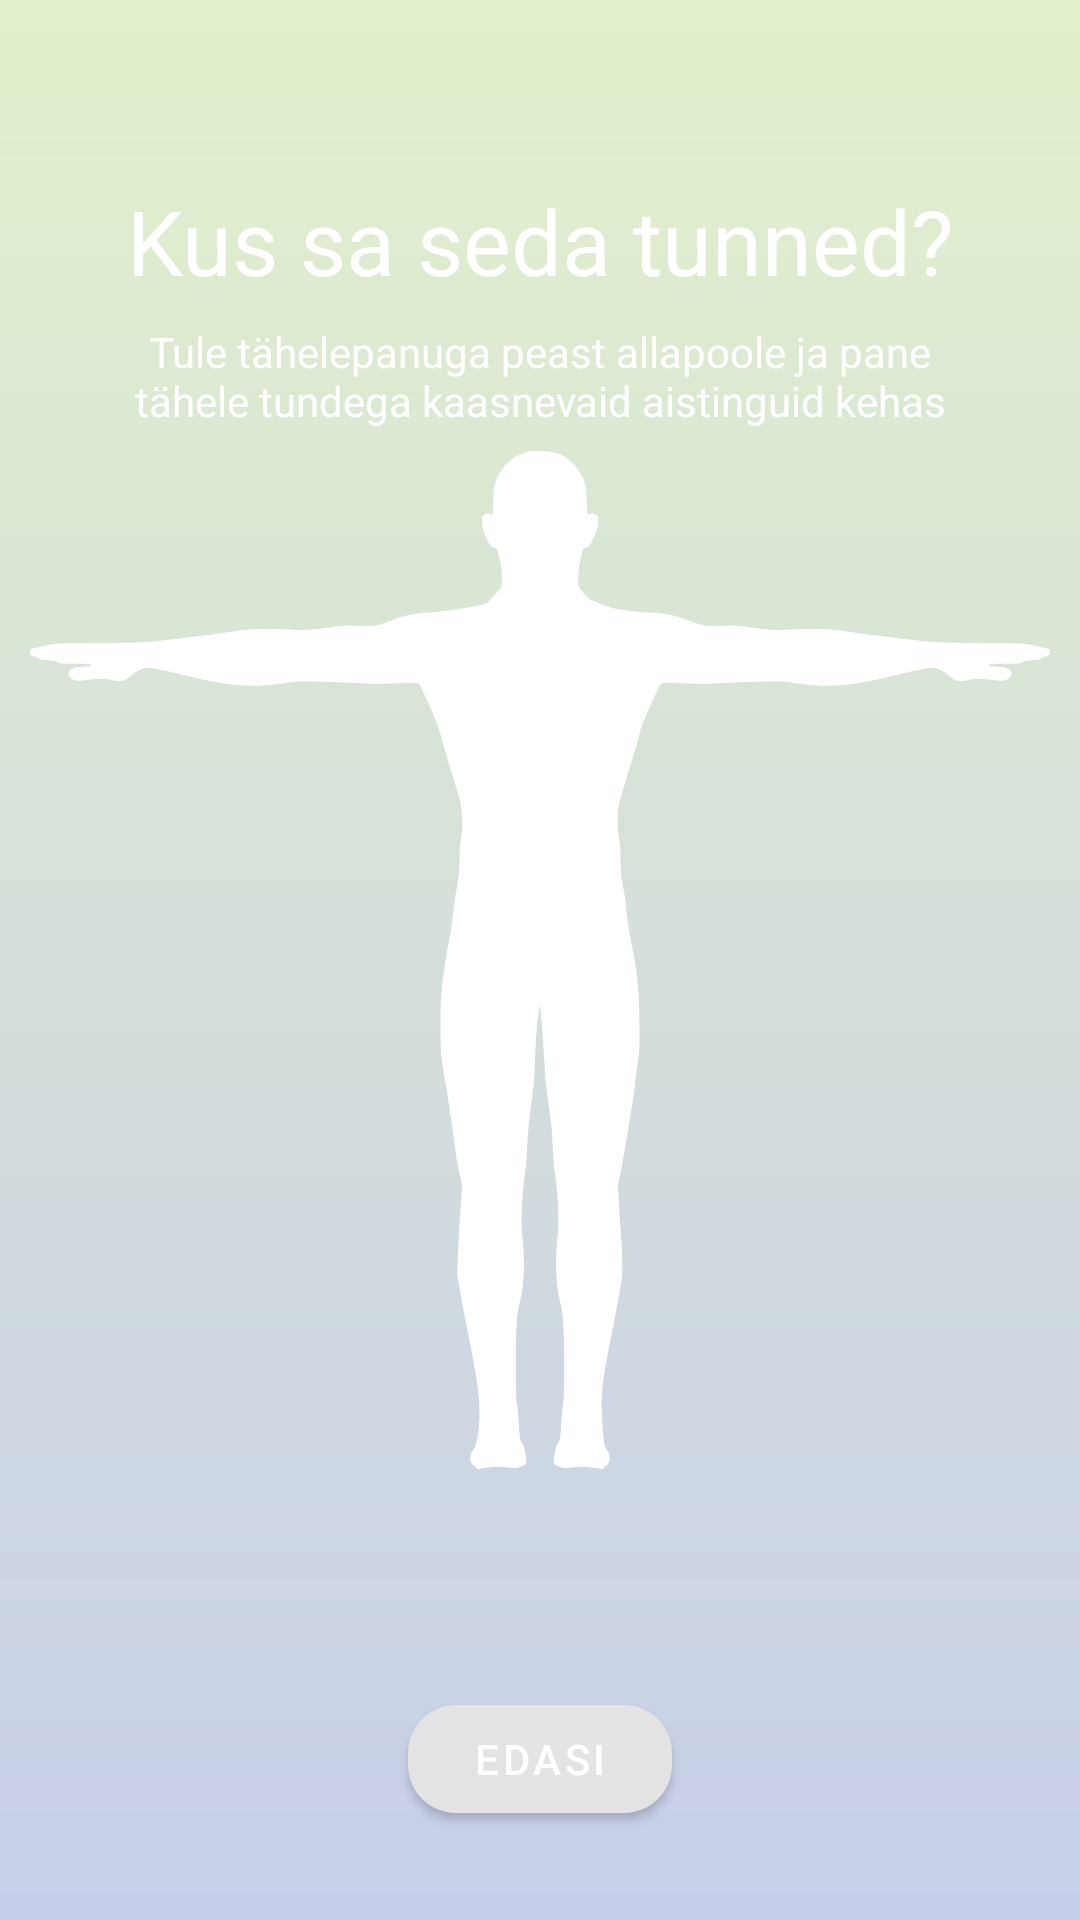

Layout XML and referenced resources for this Android screen:
<!-- AndroidManifest.xml: application theme AppTheme -->
<!-- res/layout/fragment_feeling_location.xml -->
<?xml version="1.0" encoding="utf-8"?>
<androidx.constraintlayout.widget.ConstraintLayout xmlns:android="http://schemas.android.com/apk/res/android"
    xmlns:app="http://schemas.android.com/apk/res-auto"
    xmlns:tools="http://schemas.android.com/tools"
    android:layout_width="match_parent"
    android:layout_height="match_parent"
    android:background="@drawable/main_background">


    <TextView
        android:id="@+id/textView2"
        android:layout_width="wrap_content"
        android:layout_height="wrap_content"
        android:text="@string/where_you_feel"
        android:textColor="#ffffff"
        android:textSize="30sp"
        app:layout_constraintBottom_toBottomOf="parent"
        app:layout_constraintEnd_toEndOf="parent"
        app:layout_constraintHorizontal_bias="0.5"
        app:layout_constraintStart_toStartOf="parent"
        app:layout_constraintTop_toTopOf="parent"
        app:layout_constraintVertical_bias="0.1" />

    <androidx.constraintlayout.widget.ConstraintLayout
        android:id="@+id/body_layout"
        android:layout_width="wrap_content"
        android:layout_height="wrap_content"
        app:layout_constraintBottom_toBottomOf="parent"
        app:layout_constraintEnd_toEndOf="parent"
        app:layout_constraintStart_toStartOf="parent"
        app:layout_constraintTop_toTopOf="parent">

        <ImageView
            android:id="@+id/body"
            android:layout_width="340dp"
            android:layout_height="340dp"
            android:contentDescription="@string/FeelWhereImgDescription"
            app:layout_constraintBottom_toBottomOf="parent"
            app:layout_constraintEnd_toEndOf="parent"
            app:layout_constraintHorizontal_bias="0.0"
            app:layout_constraintStart_toStartOf="parent"
            app:layout_constraintTop_toTopOf="parent"
            app:layout_constraintVertical_bias="0.0"
            app:srcCompat="@drawable/ic_human"
            tools:ignore="VectorDrawableCompat" />
    </androidx.constraintlayout.widget.ConstraintLayout>

    <com.google.android.material.button.MaterialButton
        android:id="@+id/NextButton"
        android:layout_width="wrap_content"
        android:layout_height="wrap_content"
        android:text="@string/NextButton"
        app:cornerRadius="16dp"
        app:layout_constraintBottom_toBottomOf="parent"
        app:layout_constraintEnd_toEndOf="parent"
        app:layout_constraintHorizontal_bias="0.5"
        app:layout_constraintStart_toStartOf="parent"
        app:layout_constraintTop_toTopOf="parent"
        app:layout_constraintVertical_bias="0.95" />

    <TextView
        android:id="@+id/textView6"
        android:layout_width="300dp"
        android:layout_height="wrap_content"
        android:text="@string/FeelWhereExplanationText"
        android:textAlignment="center"
        app:layout_constraintBottom_toTopOf="@+id/body_layout"
        app:layout_constraintEnd_toEndOf="parent"
        app:layout_constraintHorizontal_bias="0.5"
        app:layout_constraintStart_toStartOf="parent"
        app:layout_constraintTop_toBottomOf="@+id/textView2" />
</androidx.constraintlayout.widget.ConstraintLayout>
<!-- resources referenced by this layout -->
<resources>
  <!-- drawable ic_human: vector/xml drawable (drawable, 5222 chars, omitted) -->
  <!-- drawable main_background (drawable) -->
  <shape xmlns:android="http://schemas.android.com/apk/res/android"
      android:shape="rectangle">
      <gradient
          android:angle="90"
          android:endColor="#E2F0CB"
          android:startColor="#C7CEEA"
          android:type="linear" />
  </shape>
  <string name="FeelWhereExplanationText">Tule tähelepanuga peast allapoole ja pane tähele tundega kaasnevaid aistinguid kehas</string>
  <string name="FeelWhereImgDescription">Siin on siluett inimesest</string>
  <string name="NextButton">Edasi</string>
  <string name="where_you_feel">Kus sa seda tunned?</string>
  <style name="AppTheme" parent="Theme.MaterialComponents.Light.DarkActionBar">
          <item name="colorPrimary">@color/colorPrimary</item>
          <item name="colorPrimaryDark">@color/colorPrimaryDark</item>
          <item name="colorAccent">@color/colorAccent</item>
          <item name="android:textColor">@color/textColor</item>
      </style>
  <color name="colorPrimary">#E3E3E3</color>
  <color name="colorPrimaryDark">#B1B1B1</color>
  <color name="colorAccent">#B7E1B9</color>
  <color name="textColor">#FFFFFF</color>
</resources>
